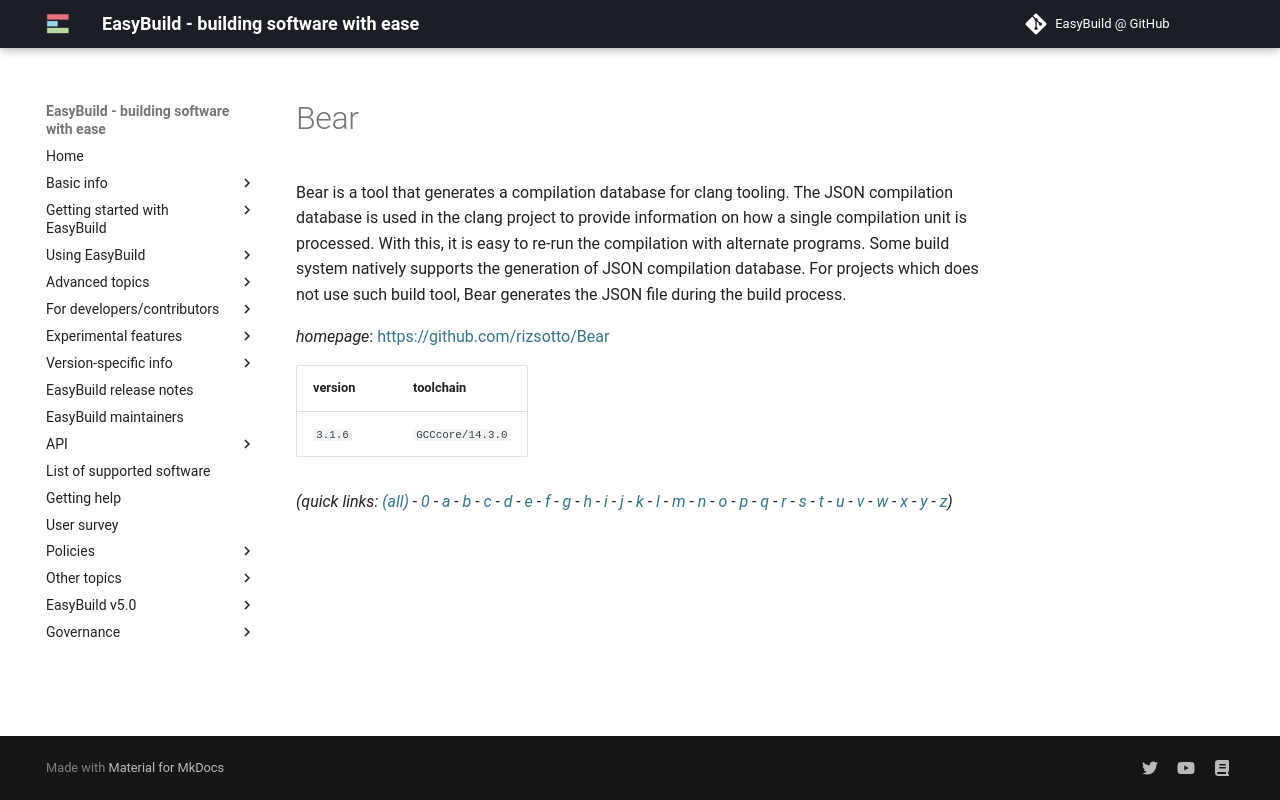

repository: easybuilders/easybuild-docs · page: version-specific/supported-software/b/Bear/index.html · generator: mkdocs

---
search:
  boost: 0.5
---
# Bear

Bear is a tool that generates a compilation database for clang tooling.  The JSON compilation database is used in the clang project to provide information on how a single compilation unit is processed. With this, it is easy to re-run the compilation with alternate programs.  Some build system natively supports the generation of JSON compilation database. For projects which does not use such build tool, Bear generates the JSON file during the build process.

*homepage*: <https://github.com/rizsotto/Bear>

version | toolchain
--------|----------
``3.1.6`` | ``GCCcore/14.3.0``


*(quick links: [(all)](../index.md) - [0](../0/index.md) - [a](../a/index.md) - [b](../b/index.md) - [c](../c/index.md) - [d](../d/index.md) - [e](../e/index.md) - [f](../f/index.md) - [g](../g/index.md) - [h](../h/index.md) - [i](../i/index.md) - [j](../j/index.md) - [k](../k/index.md) - [l](../l/index.md) - [m](../m/index.md) - [n](../n/index.md) - [o](../o/index.md) - [p](../p/index.md) - [q](../q/index.md) - [r](../r/index.md) - [s](../s/index.md) - [t](../t/index.md) - [u](../u/index.md) - [v](../v/index.md) - [w](../w/index.md) - [x](../x/index.md) - [y](../y/index.md) - [z](../z/index.md))*
